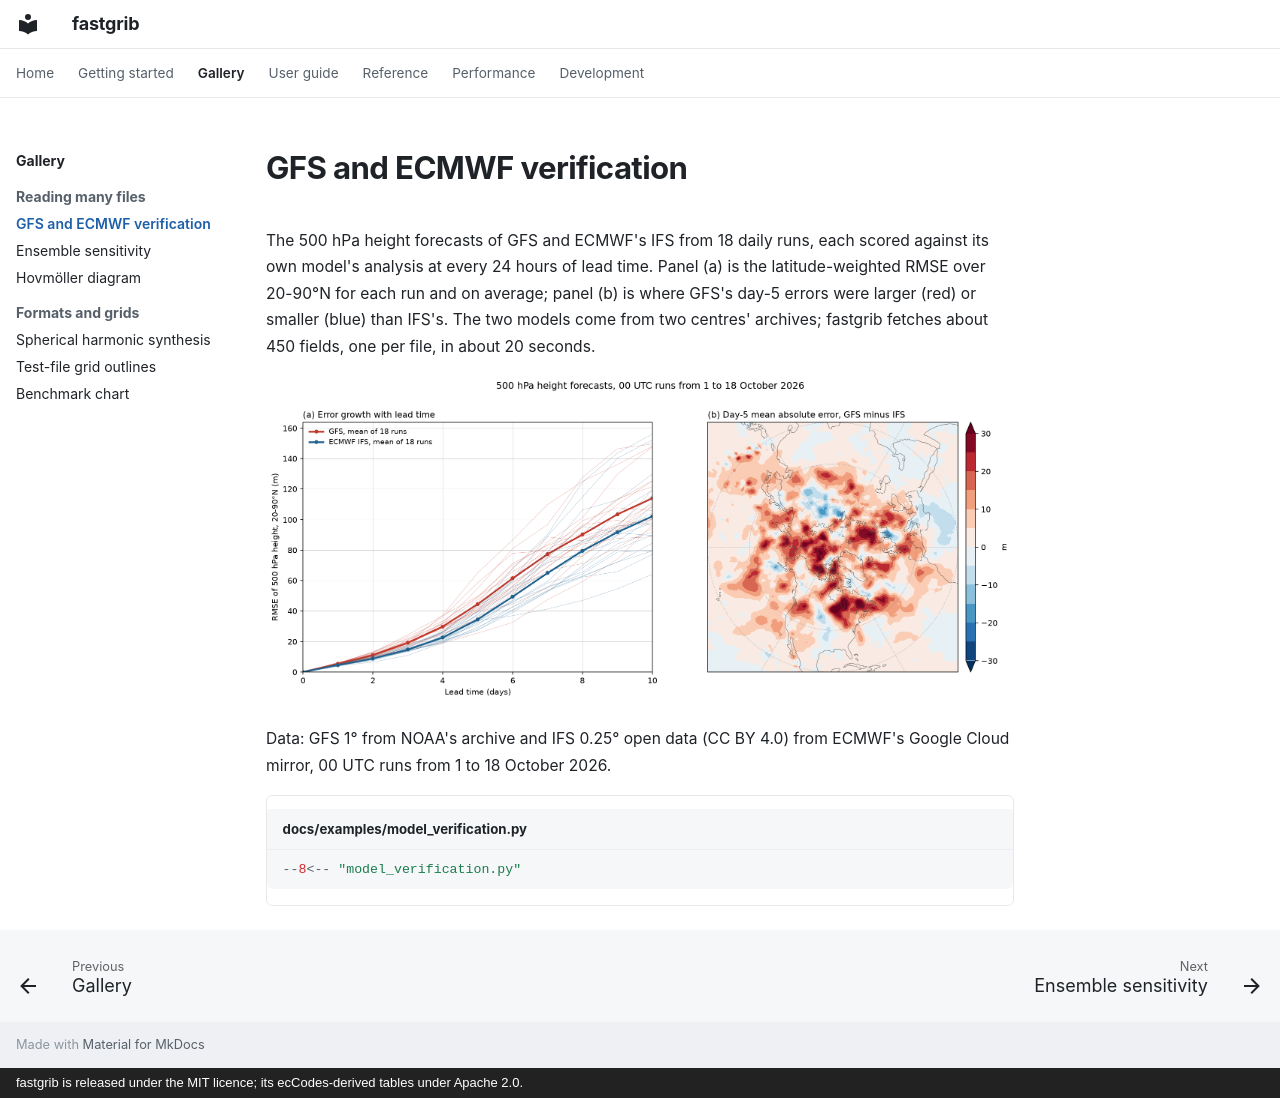

repository: Rochy111/fastgrib · page: gallery/model_verification/index.html · generator: mkdocs · copyright: fastgrib is released under the MIT licence; its ecCodes-derived tables under Apache 2.0.

# GFS and ECMWF verification

The 500 hPa height forecasts of GFS and ECMWF's IFS from 18 daily runs, each scored against its own model's analysis at every 24 hours of lead time. Panel (a) is the latitude-weighted RMSE over 20-90°N for each run and on average; panel (b) is where GFS's day-5 errors were larger (red) or smaller (blue) than IFS's. The two models come from two centres' archives; fastgrib fetches about 450 fields, one per file, in about 20 seconds.

![GFS and ECMWF verification](../images/model_verification.png)

Data: GFS 1° from NOAA's archive and IFS 0.25° open data (CC BY 4.0) from ECMWF's Google Cloud mirror, 00 UTC runs from 1 to 18 October 2026.

```python title="docs/examples/model_verification.py"
--8<-- "model_verification.py"
```
